Image classification data set "indian_spices" (lipika1911/mp on GitHub). Class labels (12): caraway seeds, cinnamon stick, cloves, coriander seeds, cumin seeds, dry ginger, dry red chilly, fennel seeds, green cardamom, nutmeg, star anise, stone flowers.

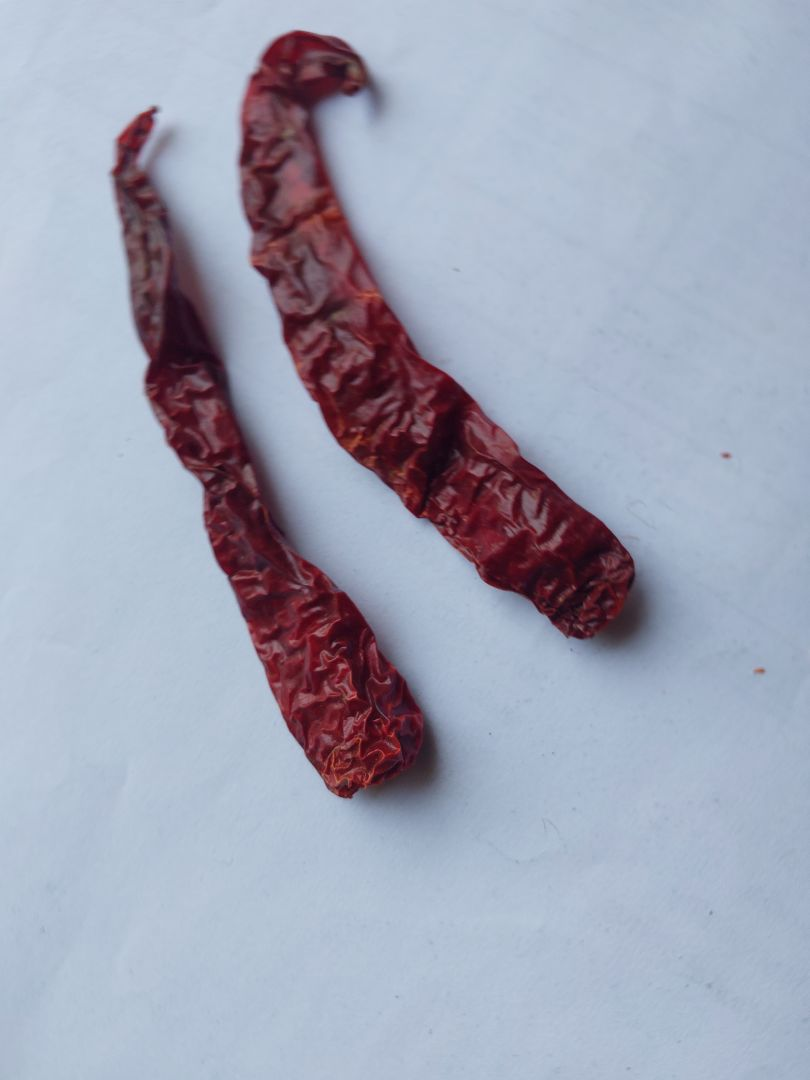
Label: dry red chilly

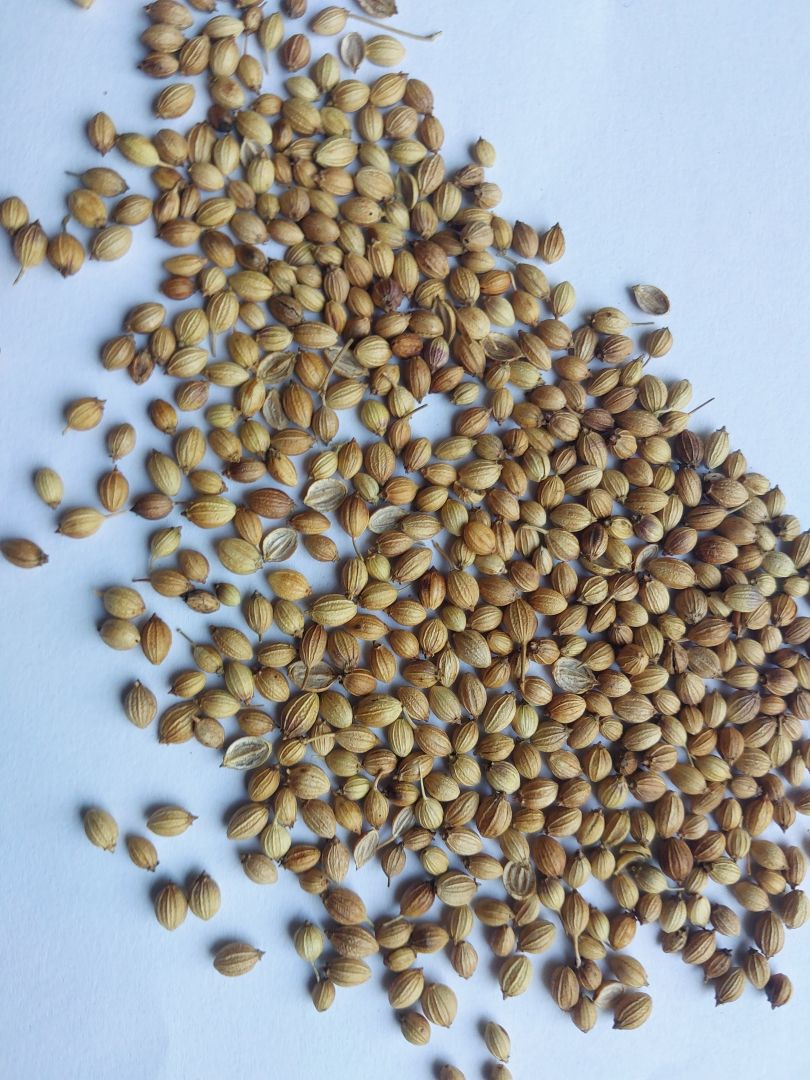
Label: coriander seeds

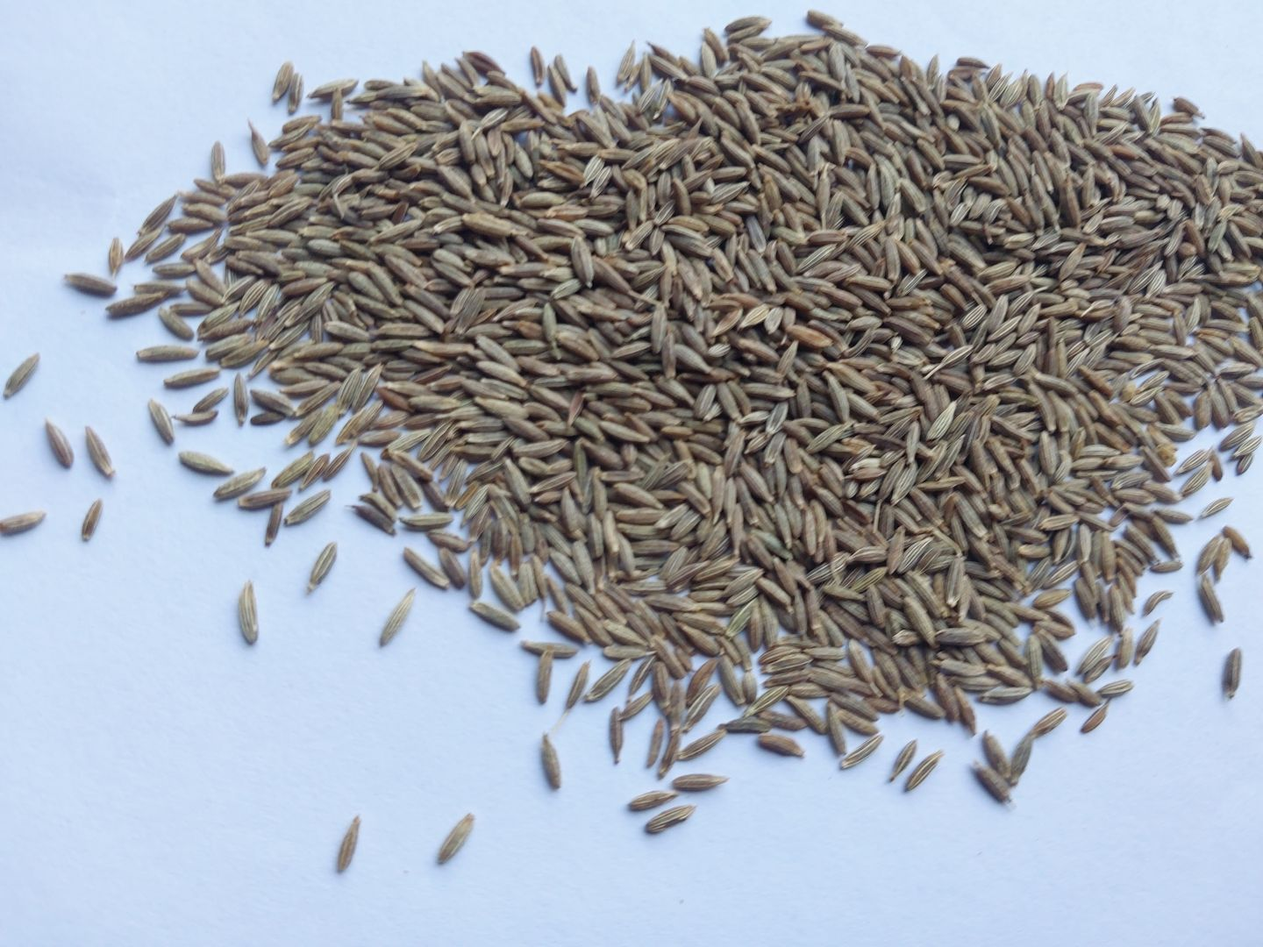
Label: cumin seeds

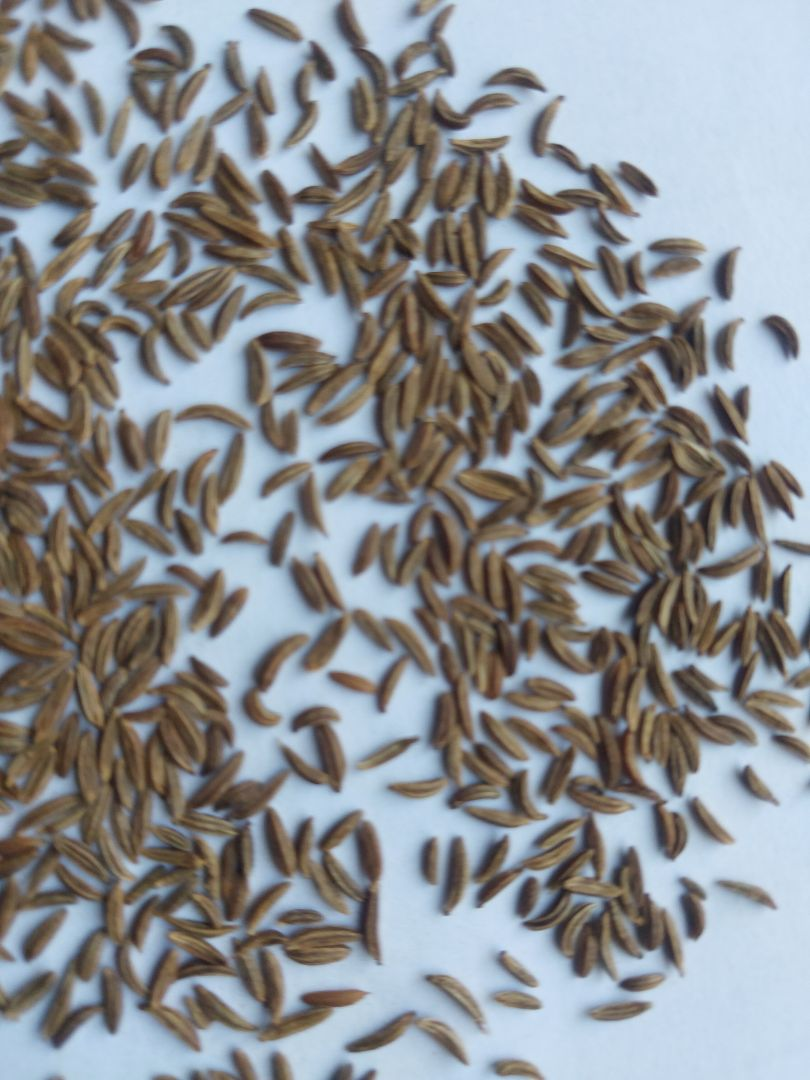
Label: caraway seeds

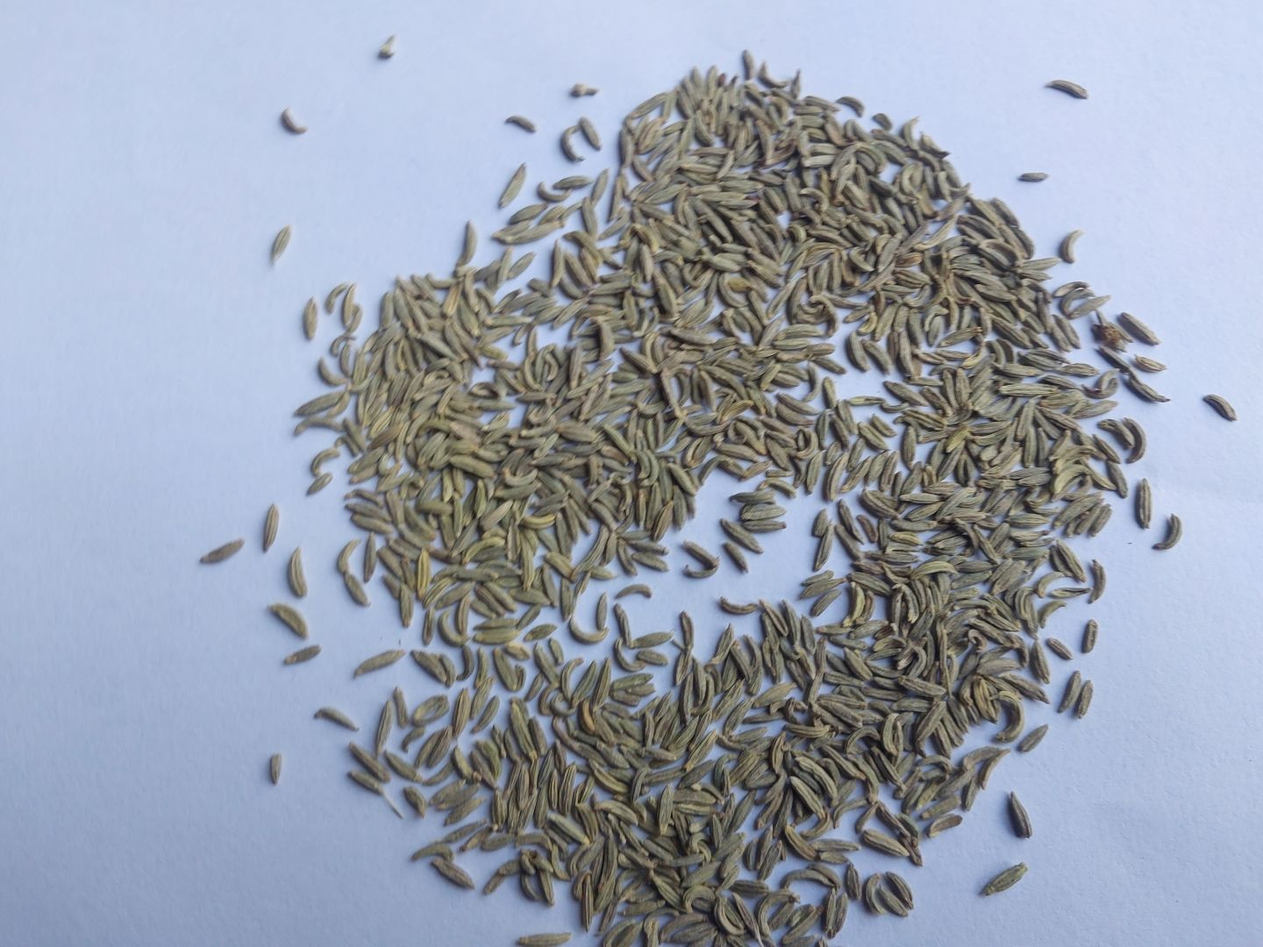
Label: fennel seeds

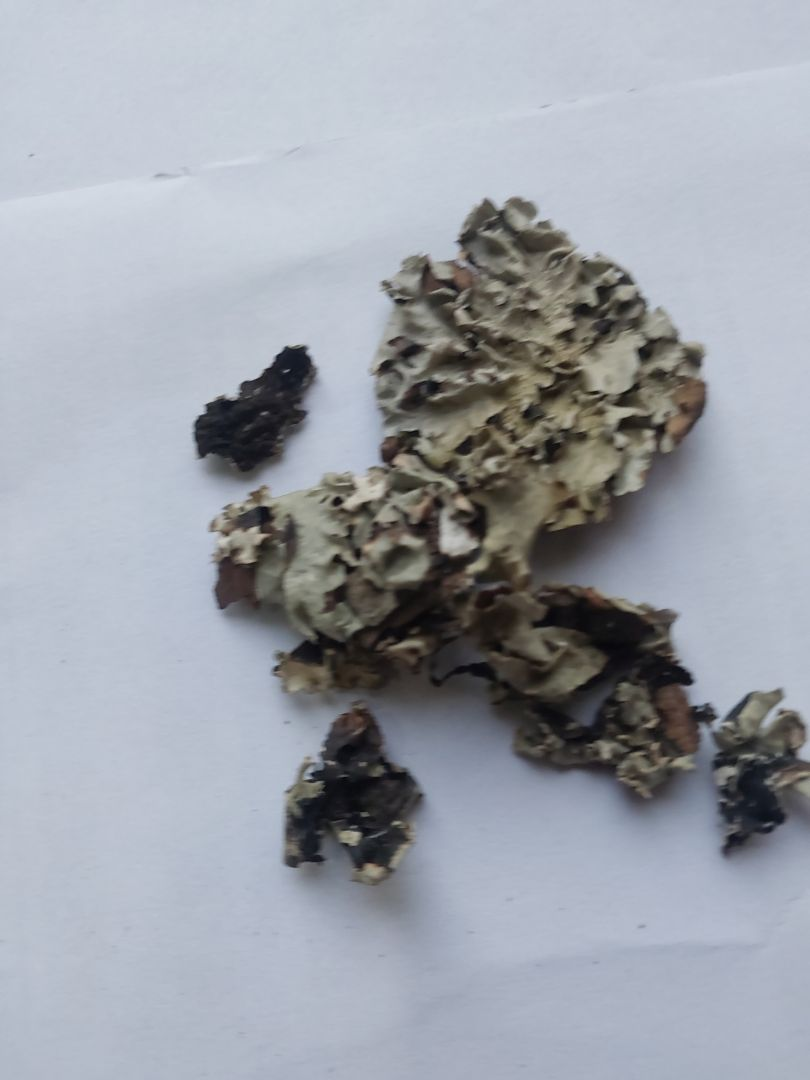
Label: stone flowers
